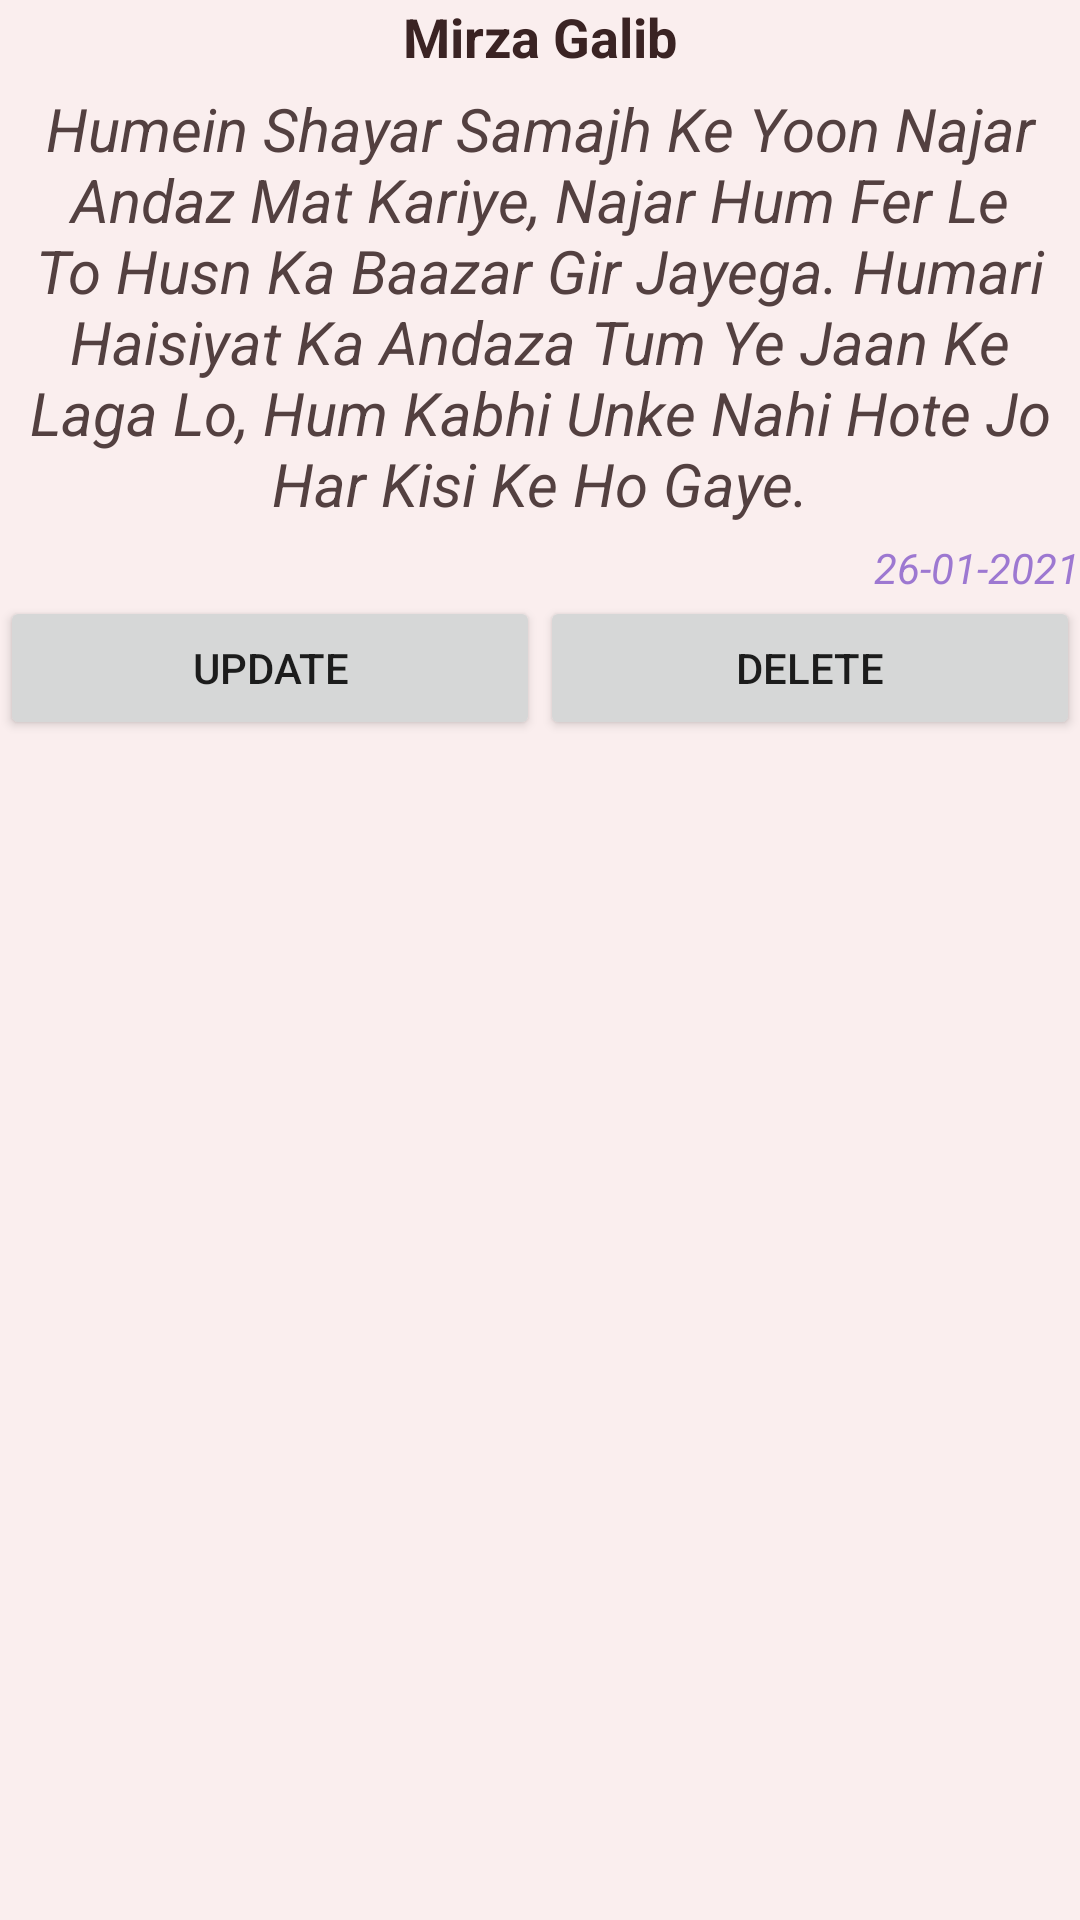

Write the Android layout XML for this screen, with the resource values it uses.
<!-- AndroidManifest.xml: application theme Theme.PoetryHunter -->
<!-- res/layout/poetry_view.xml -->
<?xml version="1.0" encoding="utf-8"?>
<LinearLayout xmlns:android="http://schemas.android.com/apk/res/android"
    android:layout_width="match_parent"
    android:layout_height="wrap_content"
    android:orientation="vertical"
    android:layout_margin="5dp"
    android:background="#FAEEEE">


    <TextView
        android:id="@+id/poetName"
        android:layout_width="match_parent"
        android:layout_height="wrap_content"
        android:text="Mirza Galib"
        android:textStyle="bold"
        android:textColor="#3A2323"
        android:textSize="18sp"
        android:textAlignment="center"
        android:layout_marginBottom="5dp"/>

    <TextView
        android:id="@+id/poetryDescription"
        android:layout_width="match_parent"
        android:layout_height="wrap_content"
        android:text="Humein Shayar Samajh Ke Yoon Najar Andaz Mat Kariye,
Najar Hum Fer Le To Husn Ka Baazar Gir Jayega.
Humari Haisiyat Ka Andaza Tum Ye Jaan Ke Laga Lo,
Hum Kabhi Unke Nahi Hote Jo Har Kisi Ke Ho Gaye."
        android:textStyle="italic"
        android:textColor="#534040"
        android:textSize="20sp"
        android:textAlignment="center"
        android:layout_marginBottom="5dp"/>

    <TextView
        android:id="@+id/poetryDate"
        android:layout_width="match_parent"
        android:layout_height="wrap_content"
        android:text="26-01-2021"
        android:textAlignment="textEnd"
        android:textStyle="italic"
        android:textColor="#9D78D1"
        android:textSize="14sp"/>

    <LinearLayout
        android:layout_width="match_parent"
        android:layout_height="match_parent"
        android:orientation="horizontal">


        <Button
            android:id="@+id/updateBtn"
            android:layout_width="wrap_content"
            android:layout_height="wrap_content"
            android:layout_weight="1"
            android:text="Update" />

        <Button
            android:id="@+id/deleteBtn"
            android:layout_width="wrap_content"
            android:layout_height="wrap_content"
            android:layout_weight="1"
            android:text="Delete" />
    </LinearLayout>

</LinearLayout>
<!-- resources referenced by this layout -->
<resources>
  <style name="Theme.PoetryHunter" parent="Theme.MaterialComponents.DayNight.DarkActionBar">
          
          <item name="colorPrimary">@color/purple_500</item>
          <item name="colorPrimaryVariant">@color/purple_700</item>
          <item name="colorOnPrimary">@color/white</item>
          
          <item name="colorSecondary">@color/teal_200</item>
          <item name="colorSecondaryVariant">@color/teal_700</item>
          <item name="colorOnSecondary">@color/black</item>
          
          <item name="android:statusBarColor" tools:targetApi="l">?attr/colorPrimaryVariant</item>
          
      </style>
  <!-- not gathered from this repository: default colours our renderer supplied (Android Studio template values) -->
  <color name="purple_500">#FF6200EE</color>
  <color name="purple_700">#FF3700B3</color>
  <color name="teal_200">#FF03DAC5</color>
  <color name="teal_700">#FF018786</color>
  <color name="black">#FF000000</color>
  <color name="white">#FFFFFFFF</color>
</resources>
